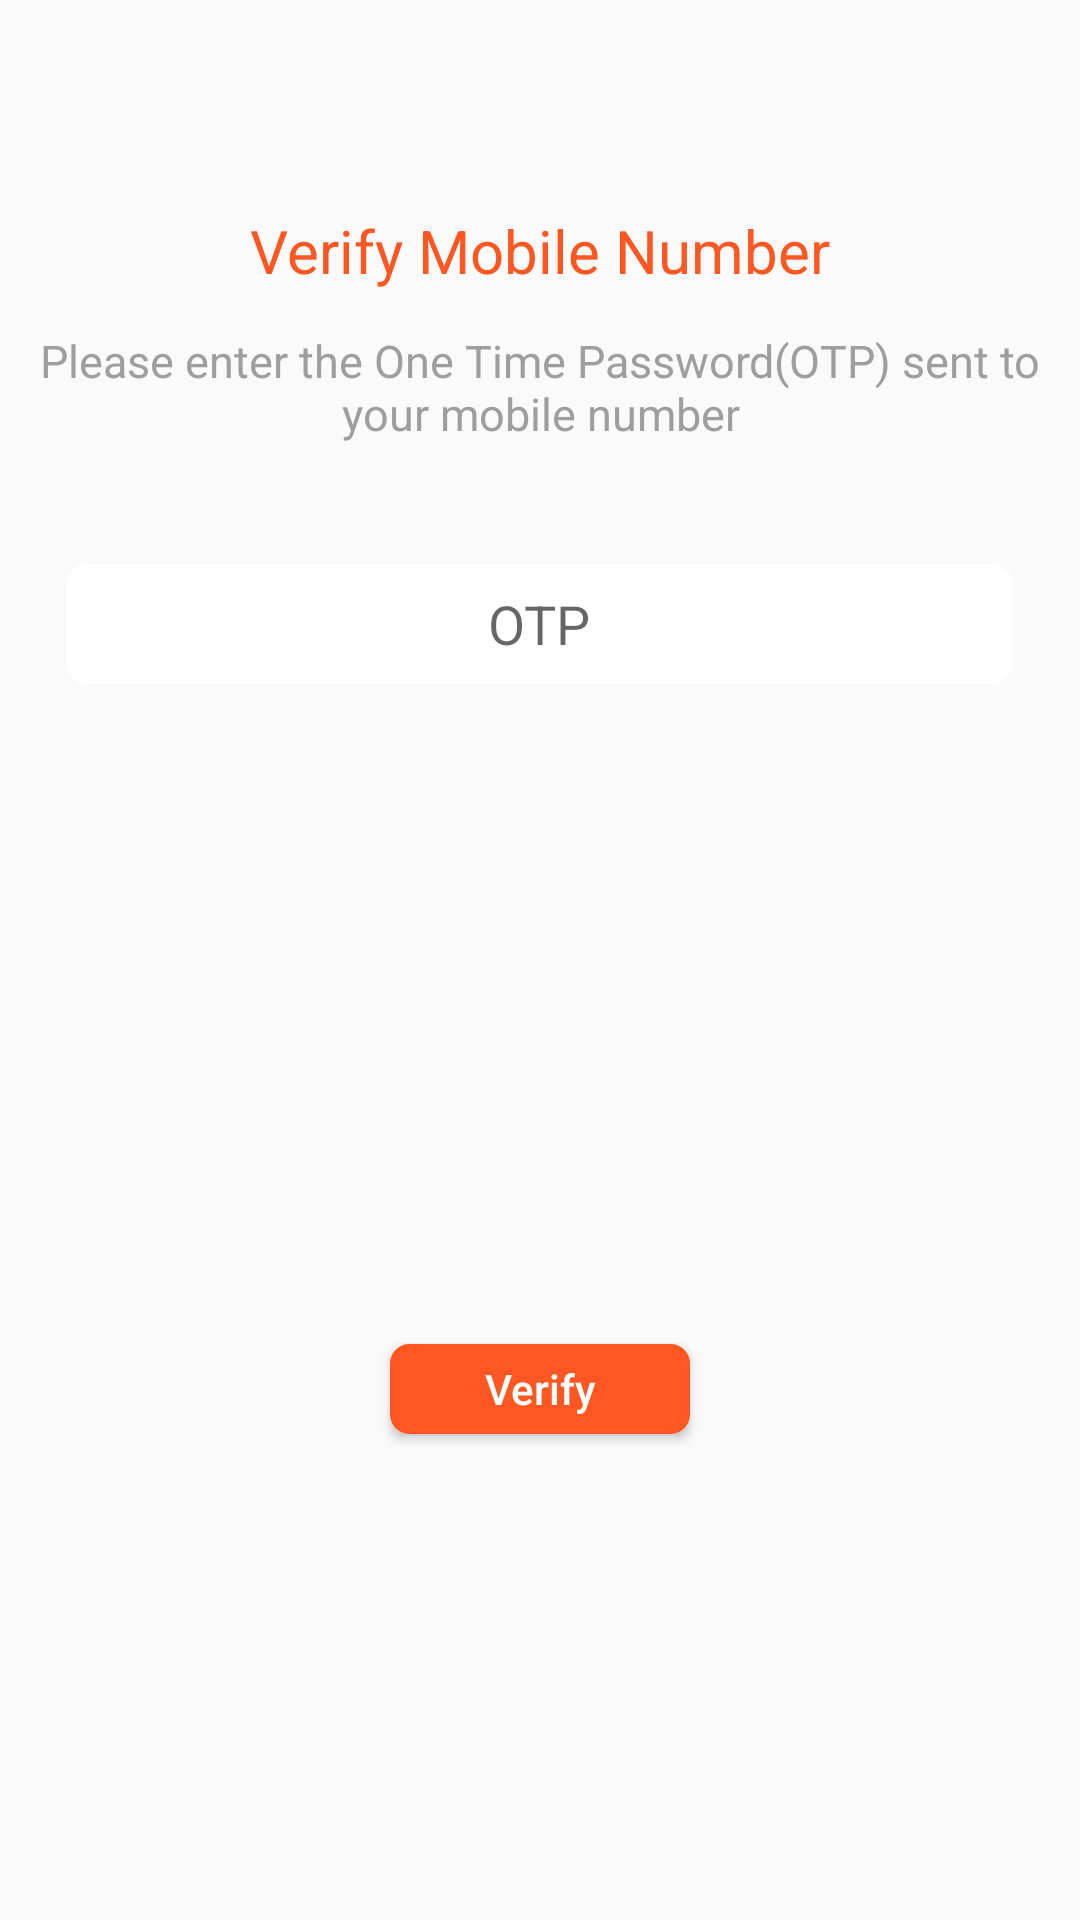

Write the Android layout XML for this screen, with the resource values it uses.
<!-- AndroidManifest.xml: application theme LightTheme -->
<!-- res/layout/verify_mobile.xml -->
<?xml version="1.0" encoding="utf-8"?>
<RelativeLayout xmlns:android="http://schemas.android.com/apk/res/android"
    android:layout_width="match_parent" android:layout_height="match_parent">

    <TextView
        android:layout_width="wrap_content"
        android:layout_height="wrap_content"
        android:text="@string/_txtMobile"
        android:textColor="#FF5722"
        android:textSize="@dimen/Text_SizeLarge"
        android:id="@+id/_txtVerifyMobile"
        android:layout_alignParentTop="true"
        android:layout_centerHorizontal="true"
        android:layout_marginTop="70dp" />

    <TextView
        android:layout_width="wrap_content"
        android:layout_height="wrap_content"
        android:text="@string/_txtOTP"
        android:layout_below="@+id/_txtVerifyMobile"
        android:textColor="#9E9E9E"
        android:textSize="@dimen/Text_mini"
        android:id="@+id/_txtreferral2"
        android:gravity="center"
        android:layout_alignParentTop="true"
        android:layout_centerHorizontal="true"
        android:layout_marginTop="110dp" />

    <EditText
        android:layout_width="wrap_content"
        android:layout_height="40dp"
        android:id="@+id/_editOTP"
        android:ems="15"
        android:layout_below="@+id/_txtreferral2"
        android:gravity="center"
        android:layout_centerHorizontal="true"
        android:layout_marginTop="40dp"
        android:hint="@string/_OTP"
        android:background="@drawable/edit_style"/>

    <Button
        android:layout_width="100dp"
        android:layout_height="30dp"
        android:textAllCaps="false"
        android:text="@string/_btnverify"
        android:id="@+id/_btnVerify"
        android:layout_below="@+id/_editOTP"
        android:layout_centerHorizontal="true"
        android:layout_marginTop="220dp"
        android:textColor="#FFFFFF"
        android:background="@drawable/btn_shape"/>

</RelativeLayout>
<!-- resources referenced by this layout -->
<resources>
  <dimen name="Text_SizeLarge">20sp</dimen>
  <dimen name="Text_mini">15sp</dimen>
  <!-- drawable btn_shape (drawable) -->
  <?xml version="1.0" encoding="utf-8"?>
  <shape xmlns:android="http://schemas.android.com/apk/res/android"
      android:thickness="0dp"
      android:shape="rectangle">
  
      <stroke android:width="3dp"
          android:color="#FF5722"/>
  
      <corners android:radius="5dp" />
      <gradient
          android:startColor="#FF5722"
          android:endColor="#FF5722"
          android:type="linear"
          android:angle="270"/>
  </shape>
  <!-- drawable edit_style (drawable) -->
  <?xml version="1.0" encoding="utf-8"?>
  <shape xmlns:android="http://schemas.android.com/apk/res/android"
      android:thickness="0dp"
      android:shape="rectangle">
  
      <stroke android:width="3dp"
          android:color="#FFFFFF"/>
  
      <corners android:radius="5dp" />
      <gradient
          android:startColor="#FFFFFF"
          android:endColor="#FFFFFF"
          android:type="linear"
          android:angle="270"/>
  </shape>
  <string name="_OTP">OTP</string>
  <string name="_btnverify">Verify</string>
  <string name="_txtMobile">Verify Mobile Number</string>
  <string name="_txtOTP">Please enter the One Time Password(OTP) sent to your mobile number</string>
  <style name="LightTheme" parent="Theme.AppCompat.Light" />
</resources>
